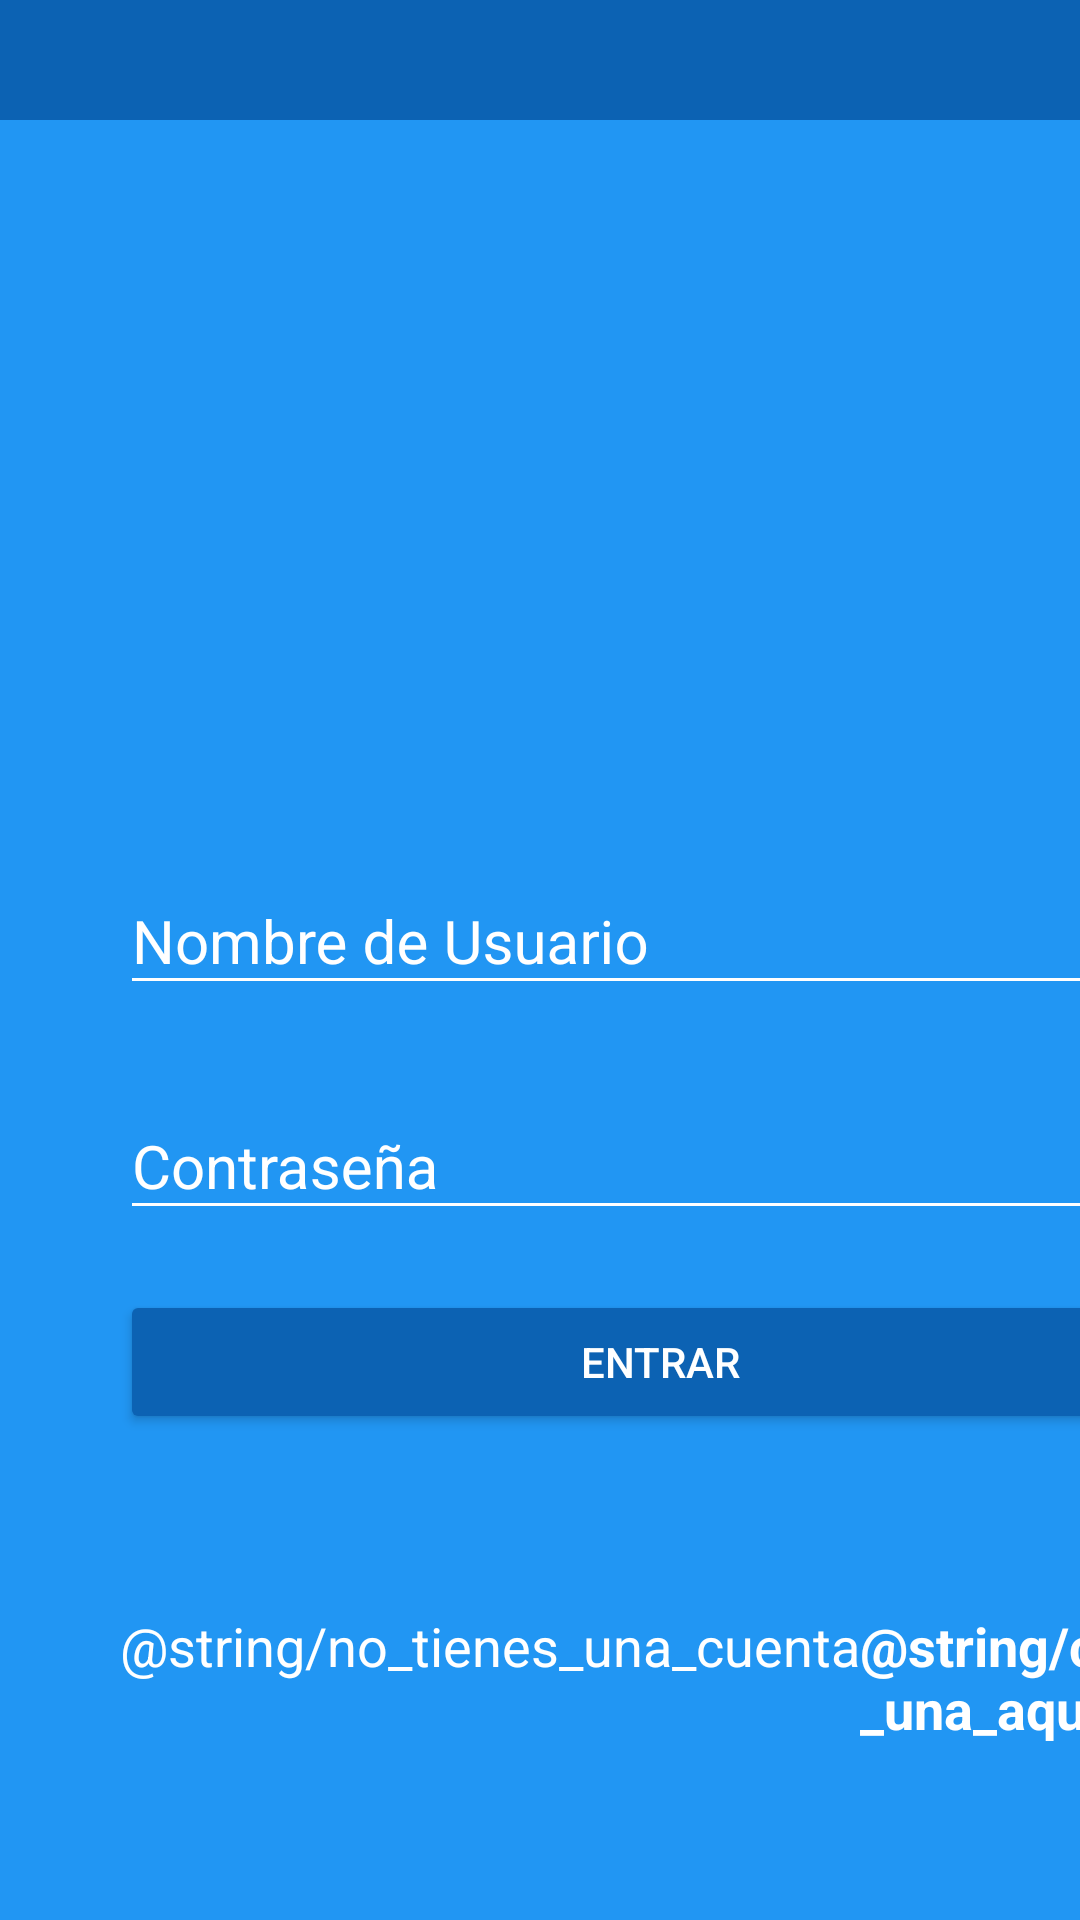

This screen was rendered from an Android layout file. Write that file and the resources it references.
<!-- AndroidManifest.xml: application theme AppTheme -->
<!-- res/layout/activity_login.xml -->
<?xml version="1.0" encoding="utf-8"?>
<RelativeLayout xmlns:android="http://schemas.android.com/apk/res/android"
    xmlns:app="http://schemas.android.com/apk/res-auto"
    xmlns:tools="http://schemas.android.com/tools"
    android:layout_width="match_parent"
    android:layout_height="match_parent"
    android:background="@color/colorPrimaryDark"
    tools:context=".LoginActivity">

    <LinearLayout
        android:layout_width="match_parent"
        android:layout_height="match_parent"
        android:layout_marginTop="40dp"
        android:background="@color/colorPrimary"
        android:orientation="vertical"
        android:weightSum="1">

        <RelativeLayout
            android:layout_width="match_parent"
            android:layout_height="match_parent"
            android:layout_weight="0.6"
            android:gravity="center">

            <ImageView
                android:id="@+id/logo"
                android:layout_width="match_parent"
                android:layout_height="@dimen/imagenView_layoutHeight"
                android:src="@drawable/infogram">

            </ImageView>

        </RelativeLayout>

        <ScrollView
            android:layout_width="match_parent"
            android:layout_height="match_parent"
            android:layout_weight="0.4"
            android:fillViewport="true">

            <LinearLayout
                android:layout_width="match_parent"
                android:layout_height="match_parent"
                android:layout_marginLeft="@dimen/login_horizontalMargin"
                android:layout_marginRight="@dimen/login_horizontalMargin"
                android:orientation="vertical">

                <com.google.android.material.textfield.TextInputLayout
                    android:layout_width="match_parent"
                    android:layout_height="wrap_content"
                    android:theme="@style/EditTextWhite">

                    <com.google.android.material.textfield.TextInputEditText
                        android:layout_width="match_parent"
                        android:layout_height="wrap_content"
                        android:hint="@string/nombre_de_usuario"
                        android:inputType="text">

                    </com.google.android.material.textfield.TextInputEditText>
                </com.google.android.material.textfield.TextInputLayout>

                <com.google.android.material.textfield.TextInputLayout
                    android:layout_width="match_parent"
                    android:layout_height="wrap_content"
                    android:layout_marginTop="@dimen/login_marginTop"
                    android:theme="@style/EditTextWhite">

                    <com.google.android.material.textfield.TextInputEditText
                        android:layout_width="match_parent"
                        android:layout_height="wrap_content"
                        android:hint="@string/contrasena"
                        android:inputType="textPassword">

                    </com.google.android.material.textfield.TextInputEditText>
                </com.google.android.material.textfield.TextInputLayout>

                <Button
                    android:layout_width="match_parent"
                    android:layout_height="wrap_content"
                    android:layout_marginTop="@dimen/login_marginTop"
                    android:text="@string/button_text"
                    android:theme="@style/RaiseButtonDark"
                    android:onClick="login"/>

                <RelativeLayout
                    android:layout_width="match_parent"
                    android:layout_height="match_parent"
                    android:gravity="center">

                    <TextView
                        android:id="@+id/no_tienes_una_cuenta"
                        android:layout_width="wrap_content"
                        android:layout_height="wrap_content"
                        android:text="@string/no_tienes_una_cuenta"
                        android:textColor="@color/textView_textColor"
                        android:textSize="@dimen/textView_textSize"/>

                    <TextView
                        android:layout_width="wrap_content"
                        android:layout_height="wrap_content"
                        android:layout_toRightOf="@id/no_tienes_una_cuenta"
                        android:text="@string/crea_una_aqui"
                        android:textColor="@color/textView_textColor"
                        android:textStyle="bold"
                        android:textSize="@dimen/textView_textSize"
                        android:onClick="goCreateAccount"/>
                </RelativeLayout>
            </LinearLayout>
        </ScrollView>
    </LinearLayout>
</RelativeLayout>
<!-- resources referenced by this layout -->
<resources>
  <color name="colorPrimary">#2196F3</color>
  <color name="colorPrimaryDark">#0C62B3</color>
  <color name="textView_textColor">#FFFFFF</color>
  <dimen name="imagenView_layoutHeight">150dp</dimen>
  <dimen name="login_horizontalMargin">40dp</dimen>
  <dimen name="login_marginTop">20dp</dimen>
  <dimen name="textView_textSize">18sp</dimen>
  <string name="button_text">ENTRAR</string>
  <string name="contrasena">Contraseña</string>
  <string name="crea_una_aqui"> register here</string>
  <string name="no_tienes_una_cuenta">"Don´t have an account?, "</string>
  <string name="nombre_de_usuario">Nombre de Usuario</string>
  <style name="EditTextWhite" parent="Theme.AppCompat.Light">
          <item name="android:textSize">@dimen/editText_textSize</item>
          <item name="android:textColorHint">@color/editText_white</item>
          <item name="android:textColorPrimary">@color/editText_white</item>
          <item name="colorControlNormal">@color/editText_white</item>
          <item name="colorControlActivated">@color/editText_white</item>
      </style>
  <style name="RaiseButtonDark" parent="Theme.AppCompat.Light">
          <item name="android:backgroundTint">@color/colorPrimaryDark</item>
          <item name="colorButtonNormal">@color/colorPrimaryDark</item>
          <item name="colorControlHighlight">@color/colorPrimaryDark</item>
          <item name="android:textColor">@color/button_textColor</item>
      </style>
  <style name="AppTheme" parent="Theme.AppCompat.Light.NoActionBar">
          
          <item name="colorPrimary">@color/colorPrimary</item>
          <item name="colorPrimaryDark">@color/colorPrimaryDark</item>
          <item name="colorAccent">@color/colorAccent</item>
      </style>
  <dimen name="editText_textSize">20sp</dimen>
  <color name="editText_white">#FFFFFF</color>
  <color name="button_textColor">#FFFFFF</color>"
  <color name="colorAccent">#FF4081</color>
</resources>
